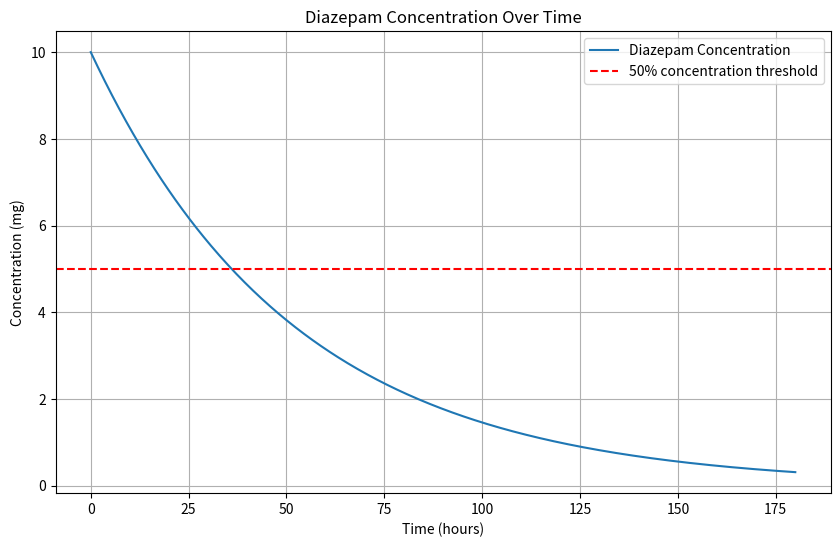

Here is the Python script that generated this plot:
import numpy as np
import matplotlib.pyplot as plt

# Constants
initial_dose = 10  # Initial dose in mg
half_life = 36  # Half-life in hours
elimination_constant = np.log(2) / half_life

# Time points (0 to 5 half-lives, enough to see significant decay)
time_points = np.linspace(0, 36 * 5, 500)

# Concentration calculation
concentrations = initial_dose * np.exp(-elimination_constant * time_points)

# Plotting
plt.figure(figsize=(10, 6))
plt.plot(time_points, concentrations, label='Diazepam Concentration')
plt.title('Diazepam Concentration Over Time')
plt.xlabel('Time (hours)')
plt.ylabel('Concentration (mg)')
plt.grid(True)
plt.axhline(5.0, color='r', linestyle='--', label='50% concentration threshold')
plt.legend()

# Show the plot
plt.show()
